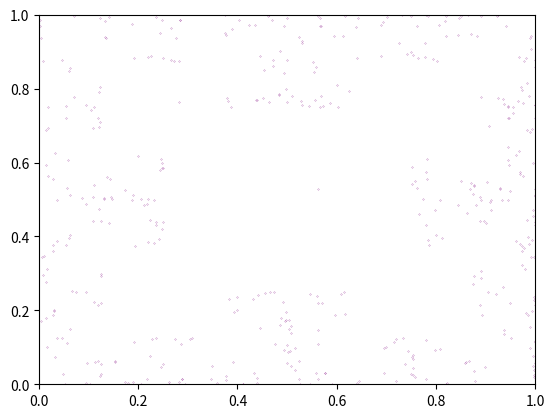

Recreate this plot in Python. (Note: this script raises an exception after producing the figure.)
'''
This runs the chaos game for a square
where the current vertex cannot be 2
places away from the previously chosen
vertex
'''

import numpy as np
import matplotlib.pyplot as plt
from matplotlib.animation import FuncAnimation
from math import sqrt

def frac_point(p1,i1,p2,i2,r=0.5):
    x1 = p1[0][i1]
    y1 = p1[1][i1]
    x2 = p2[0][i2]
    y2 = p2[1][i2]

    xp = x1*(1-r) + x2*r
    yp = y1*(1-r) + y2*r
    return xp,yp

randv = -1
temp = -1
def animate(i):
    global randv,temp
    if ((i+1)/N*100)%k==0:
        print(str((i+1)/N*100)+"% Complete")
    
    if i != 0:
        randv = np.random.randint(0,v)
        while abs(randv-temp)==2:
            randv = np.random.randint(0,v)
        temp = randv
        
        pt = frac_point(p,i-1,vertices,randv)
        p[0].append(pt[0])
        p[1].append(pt[1])
        sc.set_offsets(np.c_[p[0],p[1]])

    return sc

N = 10**5
k = 1
dotSize = 10**4/N

xvertices = [0,0,1,1]
yvertices = [0,1,1,0]
vertices = [xvertices,yvertices]
v = len(xvertices)

fig, ax = plt.subplots()
p = [[np.random.random()],[np.random.random()]]
sc = ax.scatter(p[0],p[1],marker='.',color='purple',s=dotSize)
plt.xlim(0,1)
plt.ylim(0,1)

ani = FuncAnimation(fig,animate,interval=10,frames=N)
ani.save('chaos_game_SQ.mp4',fps=N/10)
